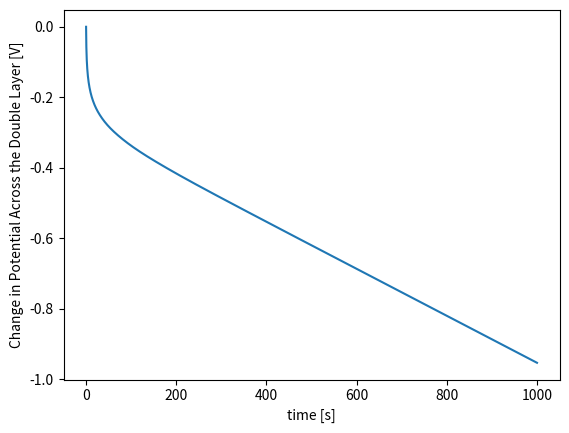

Here is the Python script that generated this plot:
# Something is wrong here, I will take a deeper look tomorrow, but for now I am curious if my general approach is working

import numpy as np
import math
import matplotlib.pyplot as plt
from scipy.integrate import solve_ivp

# Held Constant
i_o = 120 # Exchange Current Density [A/m^2] 
C_dl = 6*10**3 # Double Layer Capacitance [F/m^2]
T = 273.15 + 25 # standard temperature [K]
U = 1 # Open circuit (equalibrium) potential [V]
i_ext = 4 # external current [A]
F = 96.48534 #Faraday's number [kC/equivalence]
R = 0.0083145 #Universal gas constant [kJ/mol-K]
n = 1 # number of electrons [-]
Beta = 0.5 # [-] Beta = (1 - Beta) in this case 
Const = Beta*F*n/R/T # combine constants for simplicity

# Geometry
r = 50*10**-6 # Anode radius [m]
V = (4*np.pi/3)*r**3 # Volume of the anode [m^3]
A_surf = 4*np.pi*r**2 # surface area of the anode [m^2]

## Derivation 
# Eta_an = Phi_an - Phi_el - U ; Phi_an = 0 ; Phi_an = Phi_el - delta_Phi_dl_an
# Eta_an = - delta_Phi_dl_an - U => sub into Butler Volmer
# i_ext = i_dl + i_far ; -i_dl = C_dl*(d Delta_Phi_dl/ dt)
# (i_far - i_ext)/C_dl = d Delta_Phi_dl/dt
def set_up_ivp(t,V,Con,C,i_o,A_surf): # returns an expression for d Delta_Phi_dl/dt in terms of Delta_Phi_dl
    i_far= i_o*A_surf*(math.exp(Con*(V-U)) - math.exp(-Con*(V-U)))
    return (i_far - i_ext)/C

# Integration
t_start = 0.5 # [s]
t_end = 1000 # length of time passed in the integration [s]
SV_0 = 0 # intial value for Phi_dl [V]
N = 10000 # number of time steps
dt = t_end/N
t_eval=np.linspace(0,t_end,N)
dt_2 = t_eval[0] - t_eval[1]
print(dt_2)
SV = solve_ivp(lambda t, delta_Phi_dl: set_up_ivp(t,-delta_Phi_dl,Const,C_dl,i_o,A_surf),[t_start,t_end],[SV_0],t_eval=np.linspace(t_start,t_end,N))

# Post Processing
plt1 = plt.figure(1)
plt.plot(SV.t,SV.y[0])
plt.xlabel("time [s]")
plt.ylabel("Change in Potential Across the Double Layer [V]")
plt1.show()

'''
these plots are in progress and not working

plt2 = plt.figure(2)
i_dl = -C_dl*np.gradient(SV.y[0],dt)
i_fa = np.zeros(len(i_dl))
for ind, ele in enumerate(i_fa):
    i_fa[ind] = i_o*A_surf*(math.exp(Const*(-SV.y[0,ind]-U)) - math.exp(-Const*(-SV.y[0,ind]-U)))

plt.plot(np.divide(SV.t,i_dl,i_fa))
plt.plot(SV.t,i_dl)
plt.plot(SV.t,i_ext*np.ones(len(i_dl)))
#plt.plot(SV.t,i_fa)
plt.xlabel("time [s]")
plt.ylabel("Double Layer Current [A]")
#plt.ylim((0,10))
#plt.legend("DL","Ext")
plt2.show()
'''

input()

